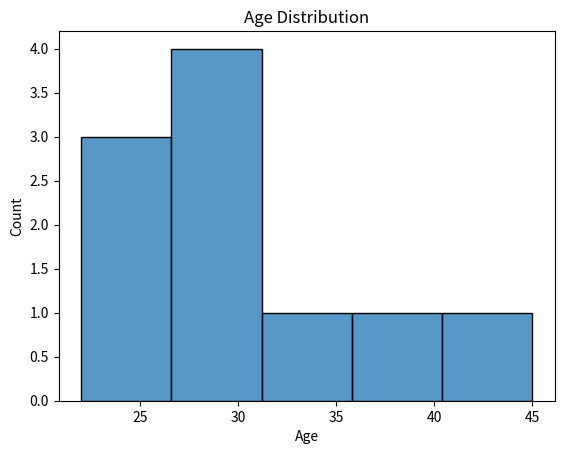
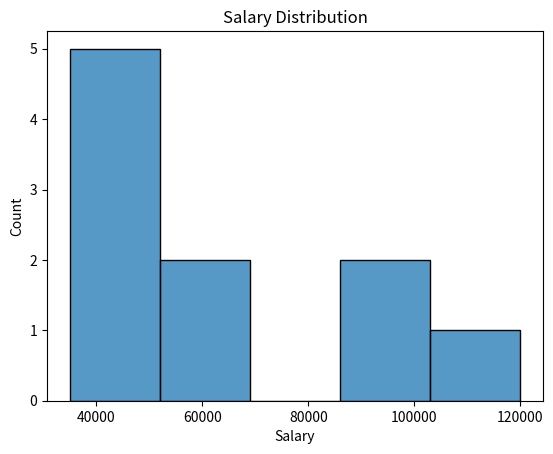
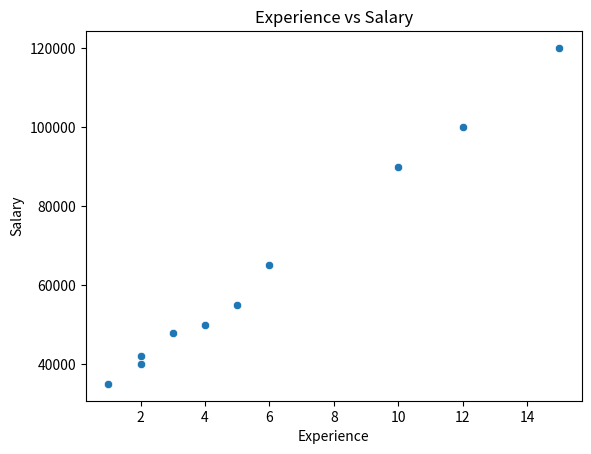
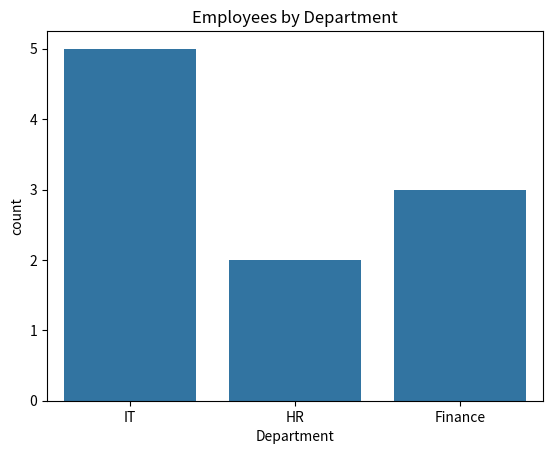
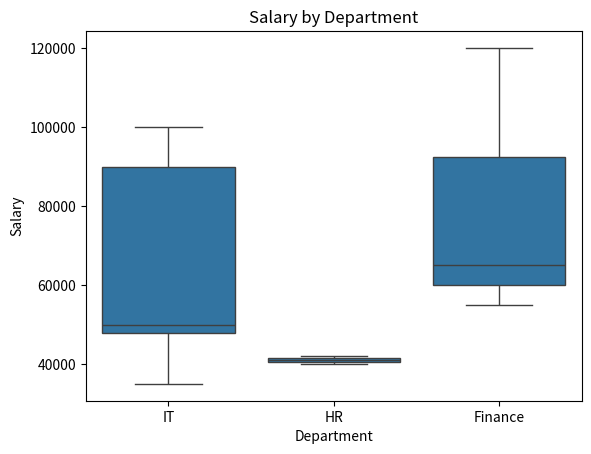
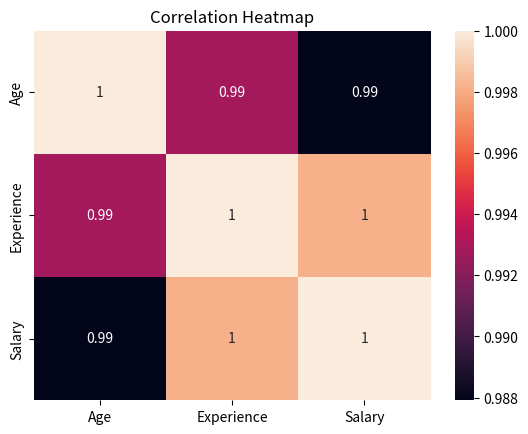

Here is the Python script that generated these plots, in order:
import pandas as pd
import matplotlib.pyplot as plt
import seaborn as sns


df = pd.DataFrame({
    "Age": [
        22, 25, 28, 30, 35,
        24, 27, 31, 40, 45
    ],

    "Experience": [
        1, 2, 4, 5, 10,
        2, 3, 6, 12, 15
    ],

    "Salary": [
        35000, 40000, 50000, 55000, 90000,
        42000, 48000, 65000, 100000, 120000
    ],

    "Department": [
        "IT", "HR", "IT", "Finance", "IT",
        "HR", "IT", "Finance", "IT", "Finance"
    ]
})


# ==================================
# BASIC INFORMATION
# ==================================

print("Dataset:")
print(df)

print("\nShape:")
print(df.shape)

print("\nInformation:")
df.info()

print("\nStatistics:")
print(df.describe())

print("\nMissing values:")
print(df.isnull().sum())


# ==================================
# AGE DISTRIBUTION
# ==================================

sns.histplot(
    data=df,
    x="Age"
)

plt.title("Age Distribution")
plt.show()


# ==================================
# SALARY DISTRIBUTION
# ==================================

sns.histplot(
    data=df,
    x="Salary"
)

plt.title("Salary Distribution")
plt.show()


# ==================================
# EXPERIENCE VS SALARY
# ==================================

sns.scatterplot(
    data=df,
    x="Experience",
    y="Salary"
)

plt.title("Experience vs Salary")
plt.show()


# ==================================
# DEPARTMENT COUNT
# ==================================

sns.countplot(
    data=df,
    x="Department"
)

plt.title("Employees by Department")
plt.show()


# ==================================
# SALARY BY DEPARTMENT
# ==================================

sns.boxplot(
    data=df,
    x="Department",
    y="Salary"
)

plt.title("Salary by Department")
plt.show()


# ==================================
# CORRELATION
# ==================================

numeric_df = df[
    ["Age", "Experience", "Salary"]
]

correlation = numeric_df.corr()

print("\nCorrelation:")
print(correlation)


# ==================================
# HEATMAP
# ==================================

sns.heatmap(
    correlation,
    annot=True
)

plt.title("Correlation Heatmap")
plt.show()
